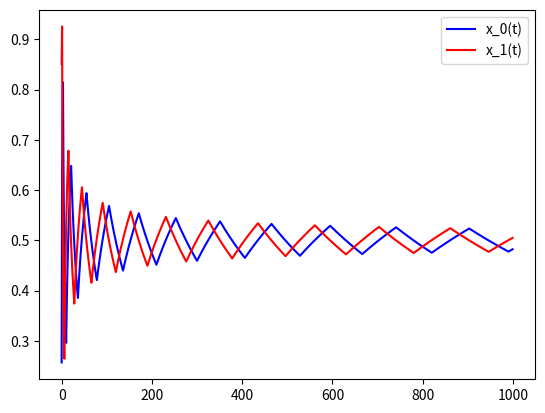

This chart was generated by the following Python code:
import matplotlib.pyplot as plt
from random import uniform, randint

profit_0=(1,-1,-1,1)  # payoff of player0(left-upper,right-upper,left-lower,right-lower)
profit_1=(-1,1,1,-1)  # payoff of player1(left-upper,right-upper,left-lower,right-lower)


ts_length = 1000  # timelength
cu_x0 = uniform(0,1)  # x_0(t=0)
cu_x1 = uniform(0,1)  # x_1(t=0)
x0s = []
x1s = []
for i in range(ts_length):
    x0s.append(cu_x0)  # add x0(i) to x0s 
    x1s.append(cu_x1)  # add x1(i) to x1s
    cu_e00 = profit_0[0]*cu_x0+profit_0[2]*(1-cu_x0)  #expected payoff of player0 by do act0
    cu_e01 = profit_0[1]*cu_x0+profit_0[3]*(1-cu_x0)  #expected payoff of player0 by do act1
    cu_e10 = profit_1[0]*cu_x1+profit_1[1]*(1-cu_x1)  #expected payoff of player1 by do act0
    cu_e11 = profit_1[2]*cu_x1+profit_1[3]*(1-cu_x1)  #expected payoff of player1 by do act1

    if cu_e00 > cu_e01:  # determine the act of player0(a0)
        cu_a0 = 0
    elif cu_e00 == cu_e01:
        cu_a0 = randint(0,1)  # 1or0(random)
    else:
        cu_a0 = 1

    if cu_e10 > cu_e11:  # determine the act of player0(a0)
        cu_a1 = 0
    elif cu_e10 == cu_e11:
        cu_a1 = randint(0,1)  # 1or0(random)
    else:
        cu_a1 = 1
    cu_x0 = (cu_x0*(i+1)+cu_a1)/(i+2)  #x_0(i+1)
    cu_x1 = (cu_x1*(i+1)+cu_a0)/(i+2)
plt.plot(x0s, 'b-', label='x_0(t)')  # x_0(t) is written with blue line
plt.plot(x1s, 'r-', label='x_1(t)')  # x_0(t) is written with red line
plt.legend()
plt.show()
